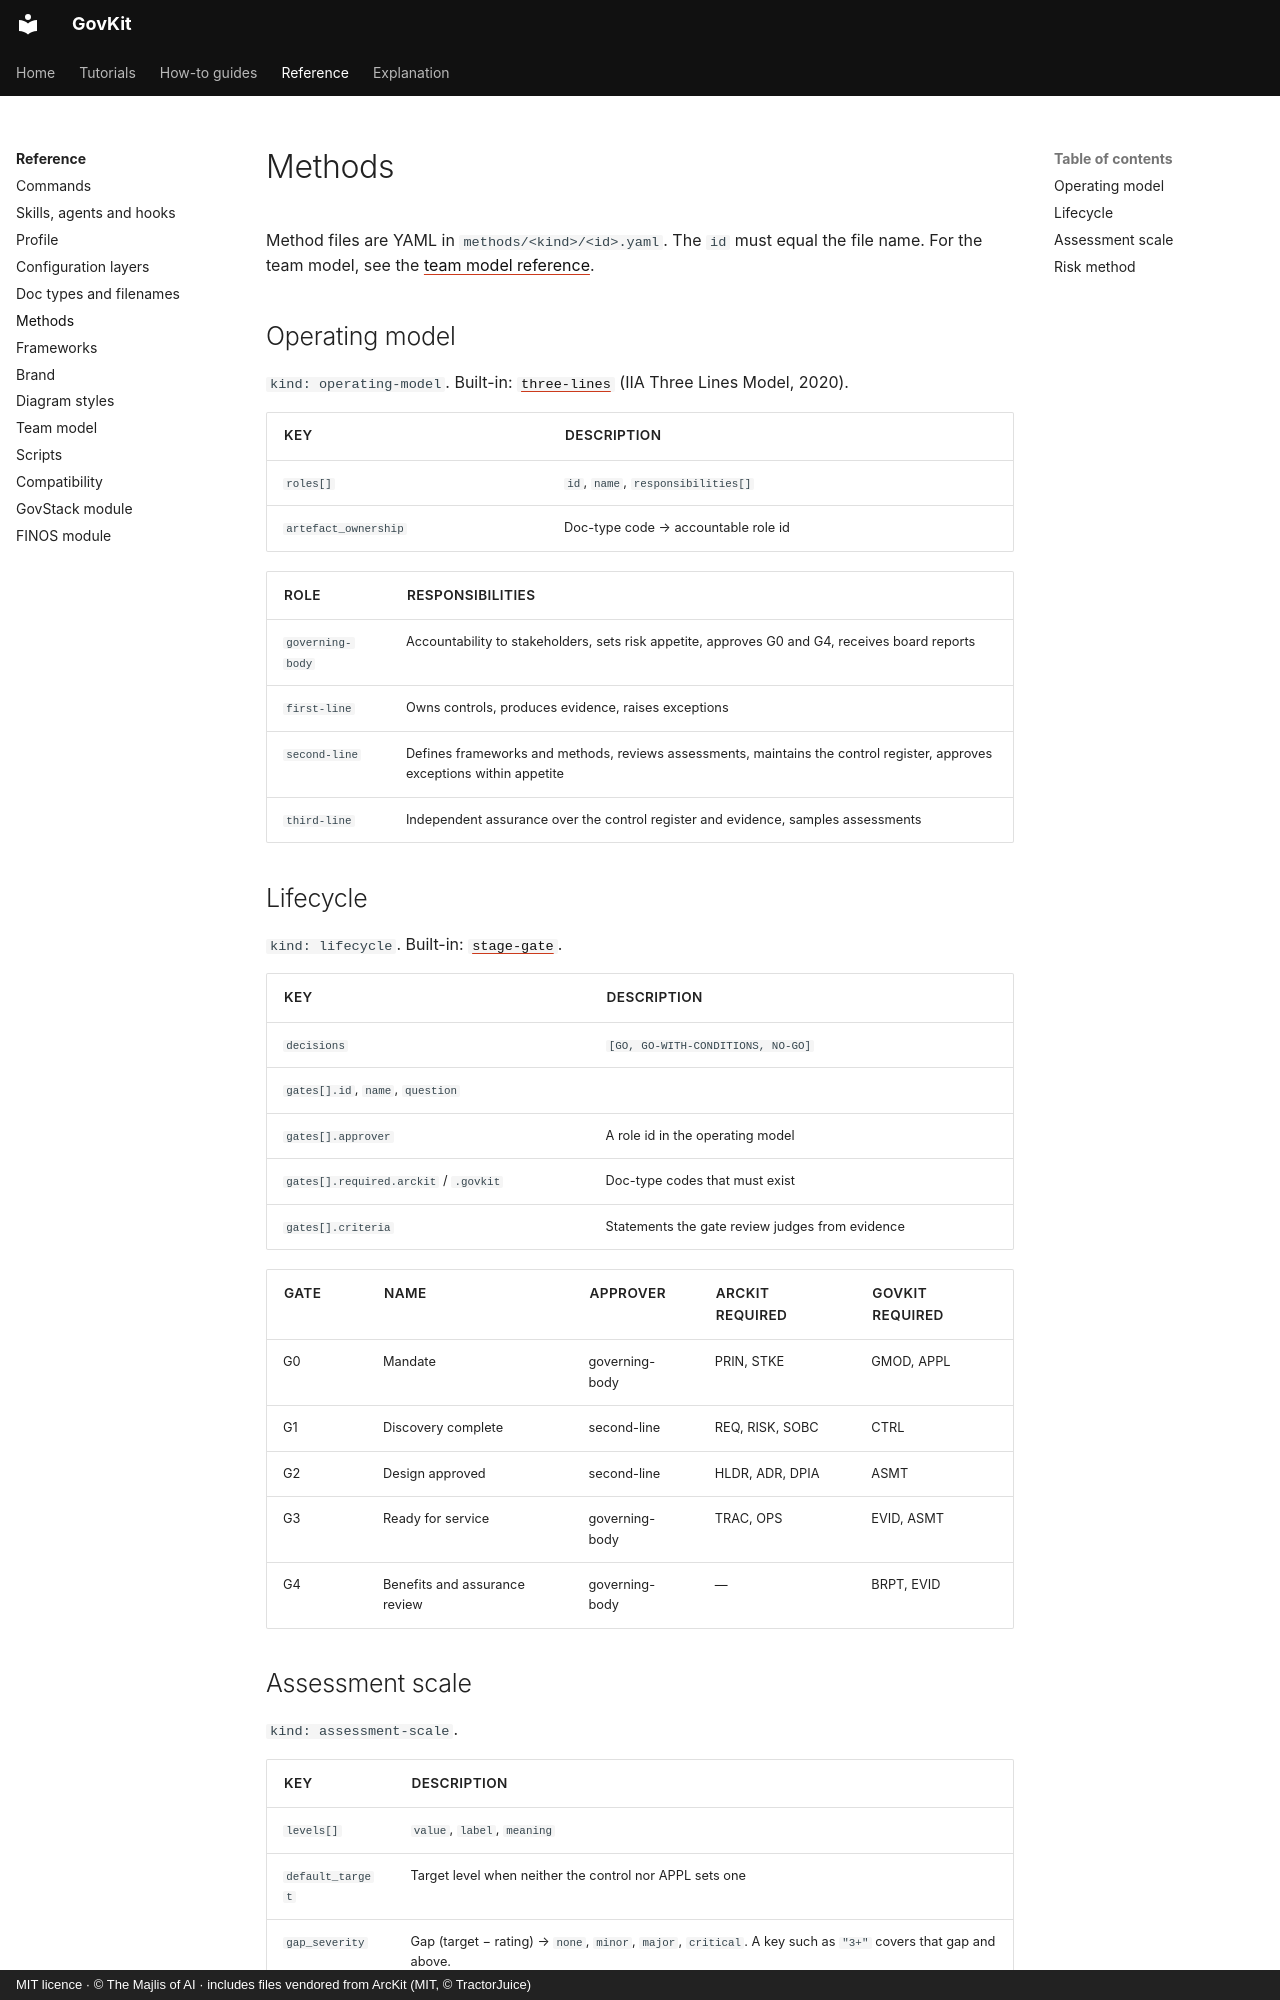

repository: majlisofai/govkit · page: reference/methods/index.html · generator: mkdocs · copyright: MIT licence · © The Majlis of AI · includes files vendored from ArcKit (MIT, © TractorJuice)

# Methods

Method files are YAML in `methods/<kind>/<id>.yaml`. The `id` must equal the file name. For the team model, see the [team model reference](team-model.md).

## Operating model

`kind: operating-model`. Built-in: [`three-lines`](https://github.com/majlisofai/govkit/blob/main/plugins/govkit/methods/operating-models/three-lines.yaml) (IIA Three Lines Model, 2020).

| Key | Description |
|-----|-------------|
| `roles[]` | `id`, `name`, `responsibilities[]` |
| `artefact_ownership` | Doc-type code → accountable role id |

| Role | Responsibilities |
|------|------------------|
| `governing-body` | Accountability to stakeholders, sets risk appetite, approves G0 and G4, receives board reports |
| `first-line` | Owns controls, produces evidence, raises exceptions |
| `second-line` | Defines frameworks and methods, reviews assessments, maintains the control register, approves exceptions within appetite |
| `third-line` | Independent assurance over the control register and evidence, samples assessments |

## Lifecycle

`kind: lifecycle`. Built-in: [`stage-gate`](https://github.com/majlisofai/govkit/blob/main/plugins/govkit/methods/lifecycles/stage-gate.yaml).

| Key | Description |
|-----|-------------|
| `decisions` | `[GO, GO-WITH-CONDITIONS, NO-GO]` |
| `gates[].id`, `name`, `question` | |
| `gates[].approver` | A role id in the operating model |
| `gates[].required.arckit` / `.govkit` | Doc-type codes that must exist |
| `gates[].criteria` | Statements the gate review judges from evidence |

| Gate | Name | Approver | ArcKit required | GovKit required |
|------|------|----------|-----------------|-----------------|
| G0 | Mandate | governing-body | PRIN, STKE | GMOD, APPL |
| G1 | Discovery complete | second-line | REQ, RISK, SOBC | CTRL |
| G2 | Design approved | second-line | HLDR, ADR, DPIA | ASMT |
| G3 | Ready for service | governing-body | TRAC, OPS | EVID, ASMT |
| G4 | Benefits and assurance review | governing-body | — | BRPT, EVID |
